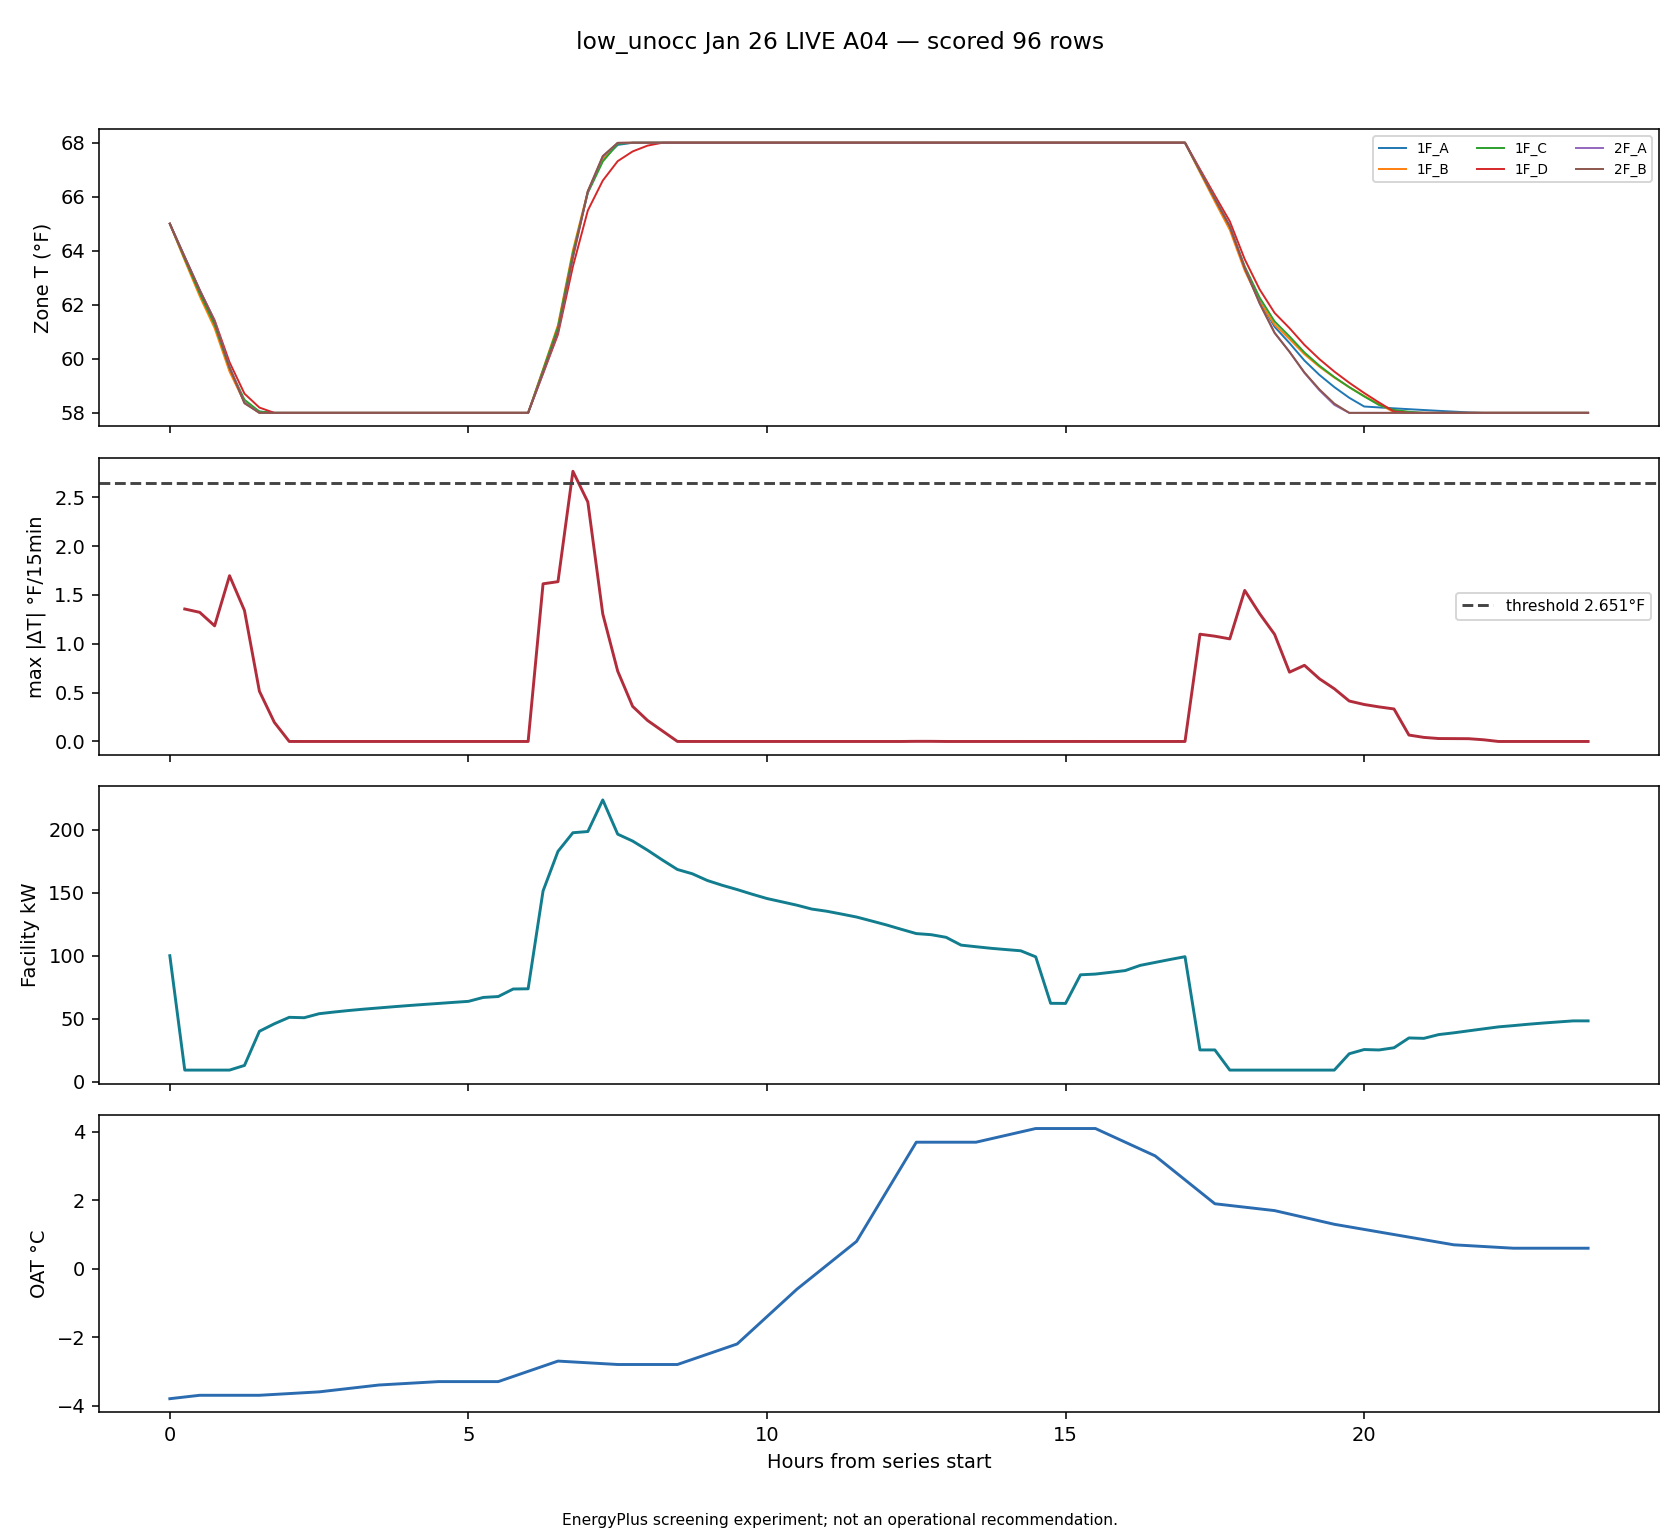

The file beside this chart, header and first rows:
timestamp, zone, delta_f, zone_temp_f, prior_zone_temp_f, local_step, lookback, facility_kw, oat_c, heating_setpoint_f
2026-01-12T07:00:00, zone_temp_1F_A_f, 2.745, 63.89, 61.14, 27, False, 197.7, -2.725, 68.0
2026-01-12T07:00:00, zone_temp_1F_B_f, 2.766, 64.02, 61.25, 27, False, 197.7, -2.725, 68.0
2026-01-12T07:00:00, zone_temp_1F_C_f, 2.736, 63.91, 61.18, 27, False, 197.7, -2.725, 68.0
2026-01-12T07:00:00, zone_temp_2F_A_f, 2.74, 63.73, 60.99, 27, False, 197.7, -2.725, 68.0
2026-01-12T07:00:00, zone_temp_2F_B_f, 2.751, 63.77, 61.02, 27, False, 197.7, -2.725, 68.0
